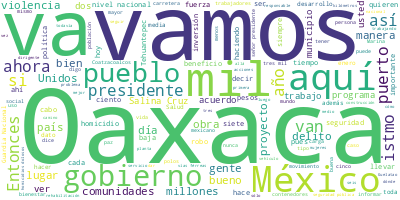

Data behind this chart, as committed beside it:
Participante, Texto, Sentimiento, Palabras, Dia, Mes, Anio
PRESIDENTE ANDRES MANUEL LOPEZ OBRADOR, Buenos días., 0.0, 2, 21, 03, 2023
PRESIDENTE ANDRES MANUEL LOPEZ OBRADOR, Bueno, vamos a informar este día históri…, 0.0, 55, 21, 03, 2023
PRESIDENTE ANDRES MANUEL LOPEZ OBRADOR, También, vamos hoy a informar sobre la s…, 0.0, 56, 21, 03, 2023
PRESIDENTE ANDRES MANUEL LOPEZ OBRADOR, No tengo duda que Salomón es oaxaqueño, …, 0.0, 67, 21, 03, 2023
PRESIDENTE ANDRES MANUEL LOPEZ OBRADOR, Estamos muy contentos, muy satisfechos, …, 0.0, 24, 21, 03, 2023
PRESIDENTE ANDRES MANUEL LOPEZ OBRADOR, Vamos a informar sobre seguridad, les de…, 0.0, 51, 21, 03, 2023
PRESIDENTE ANDRES MANUEL LOPEZ OBRADOR, Ya les puedo informar sin equivocarme qu…, 0.0, 99, 21, 03, 2023
PRESIDENTE ANDRES MANUEL LOPEZ OBRADOR, Tomamos esa decisión porque con esa plan…, 0.0, 95, 21, 03, 2023
PRESIDENTE ANDRES MANUEL LOPEZ OBRADOR, Esto es lo que se está haciendo en Oaxac…, 0.0, 9, 21, 03, 2023
PRESIDENTE ANDRES MANUEL LOPEZ OBRADOR, También, yo espero que para julio de est…, 0.0, 93, 21, 03, 2023
PRESIDENTE ANDRES MANUEL LOPEZ OBRADOR, Porque ya habíamos también considerado l…, 0.0, 50, 21, 03, 2023
PRESIDENTE ANDRES MANUEL LOPEZ OBRADOR, También se sigue trabajando en la carret…, 0.0, 31, 21, 03, 2023
PRESIDENTE ANDRES MANUEL LOPEZ OBRADOR, Estamos también rehabilitando toda la ca…, 0.0, 128, 21, 03, 2023
PRESIDENTE ANDRES MANUEL LOPEZ OBRADOR, Entonces, es todo lo que se está haciend…, 0.0, 55, 21, 03, 2023
PRESIDENTE ANDRES MANUEL LOPEZ OBRADOR, Vamos a que tome la palaba, yo ya me amp…, 0.0, 15, 21, 03, 2023
SALOMON JARA CRUZ, Muchas gracias, presidente. Bienvenido a…, 0.0, 26, 21, 03, 2023
SALOMON JARA CRUZ, En esta tierra de larga tradición y de l…, 0.0, 56, 21, 03, 2023
SALOMON JARA CRUZ, Oaxaca siempre ha participado en las gra…, 0.0, 39, 21, 03, 2023
SALOMON JARA CRUZ, En Oaxaca estamos muy contentos y felice…, 0.0, 24, 21, 03, 2023
SALOMON JARA CRUZ, Efectivamente, como usted lo comenta, en…, 0.0, 56, 21, 03, 2023
SALOMON JARA CRUZ, Ahora se están pavimentando con los cami…, 0.0, 20, 21, 03, 2023
SALOMON JARA CRUZ, Tenemos las autopistas, como bien lo dic…, 0.0, 48, 21, 03, 2023
SALOMON JARA CRUZ, Y sobre todo el corredor interoceánico, …, 0.0, 46, 21, 03, 2023
SALOMON JARA CRUZ, Todas estas obras, indudablemente en Oax…, 0.0, 78, 21, 03, 2023
SALOMON JARA CRUZ, Y ahora con nuestro gobierno hemos tambi…, 0.0, 53, 21, 03, 2023
SALOMON JARA CRUZ, Siempre aspiramos en avanzar, en llegar …, 0.0, 80, 21, 03, 2023
SALOMON JARA CRUZ, En estos 11 días de gobierno que tenemos…, 0.0, 31, 21, 03, 2023
SALOMON JARA CRUZ, Ahora en Oaxaca se respiran otros aires,…, 0.0, 49, 21, 03, 2023
SALOMON JARA CRUZ, Por eso, decirle, presidente, que nos se…, 0.0, 51, 21, 03, 2023
SALOMON JARA CRUZ, Yo agradezco mucho su presencia en Oaxac…, 0.0, 28, 21, 03, 2023
SALOMON JARA CRUZ, Muchas gracias., 0.0, 2, 21, 03, 2023
SALOMON JARA CRUZ, Bienvenido, señor presidente., 0.0, 3, 21, 03, 2023
JOSE RAFAEL OJEDA DURAN, Muy buenos días., 0.0, 3, 21, 03, 2023
JOSE RAFAEL OJEDA DURAN, Antes presentarles el proyecto del Corre…, 0.0, 83, 21, 03, 2023
JOSE RAFAEL OJEDA DURAN, Esto es más que nada una brindar una ate…, 0.0, 74, 21, 03, 2023
JOSE RAFAEL OJEDA DURAN, La temporalidad, consideremos 21 días, p…, 0.0, 20, 21, 03, 2023
JOSE RAFAEL OJEDA DURAN, Es una planeación de este programa, va a…, 0.0, 55, 21, 03, 2023
JOSE RAFAEL OJEDA DURAN, ¿Quiénes estamos involucrados?, 0.0, 3, 21, 03, 2023
JOSE RAFAEL OJEDA DURAN, La Secretaría de Marina, Salud y el Inst…, 0.0, 20, 21, 03, 2023
JOSE RAFAEL OJEDA DURAN, En este caso vamos a salir de Coatzacoal…, 0.0, 20, 21, 03, 2023
JOSE RAFAEL OJEDA DURAN, Los elementos por parte de la secretaría…, 0.0, 19, 21, 03, 2023
JOSE RAFAEL OJEDA DURAN, Estos son los medios a emplear, esto es …, 0.0, 25, 21, 03, 2023
JOSE RAFAEL OJEDA DURAN, Nos vamos, nos pasamos al estado de Oaxa…, 0.0, 20, 21, 03, 2023
JOSE RAFAEL OJEDA DURAN, Estos son los servicios médicos, son los…, 0.0, 23, 21, 03, 2023
JOSE RAFAEL OJEDA DURAN, Las comunidades Palomares, Paso Real Sar…, 0.0, 41, 21, 03, 2023
JOSE RAFAEL OJEDA DURAN, Y por el lado de la costa, saliendo de S…, 0.0, 42, 21, 03, 2023
JOSE RAFAEL OJEDA DURAN, Igualmente, 10 días,10 elementos de noso…, 0.0, 38, 21, 03, 2023
JOSE RAFAEL OJEDA DURAN, Esta es la manera en que vamos a hacer t…, 0.0, 26, 21, 03, 2023
JOSE RAFAEL OJEDA DURAN, Esto es lo que se refiere al sistema de …, 0.0, 66, 21, 03, 2023
JOSE RAFAEL OJEDA DURAN, A continuación, vamos a … Les voy a pres…, 0.0, 50, 21, 03, 2023
RAYMUNDO MORALES ANGELES, Muy buenos días., 0.0, 3, 21, 03, 2023
RAYMUNDO MORALES ANGELES, El Corredor Interoceánico del Istmo de T…, 0.0, 39, 21, 03, 2023
RAYMUNDO MORALES ANGELES, Asimismo, estableceremos polos de desarr…, 0.0, 35, 21, 03, 2023
RAYMUNDO MORALES ANGELES, La región del Istmo de Tehuantepec es un…, 0.0, 43, 21, 03, 2023
RAYMUNDO MORALES ANGELES, Por dar unos datos, tiene una superficie…, 0.0, 22, 21, 03, 2023
RAYMUNDO MORALES ANGELES, Tiene una población de 2.4 millones de h…, 0.0, 19, 21, 03, 2023
RAYMUNDO MORALES ANGELES, La red ferroviaria regional del Corredor…, 0.0, 14, 21, 03, 2023
RAYMUNDO MORALES ANGELES, La primera, la Línea Z, con 308 kilómetr…, 0.0, 24, 21, 03, 2023
RAYMUNDO MORALES ANGELES, La Línea FA, de 329 kilómetros, que corr…, 0.0, 20, 21, 03, 2023
RAYMUNDO MORALES ANGELES, Y la Línea K, de 459 kilómetros, que int…, 0.0, 17, 21, 03, 2023
... 205 more rows
